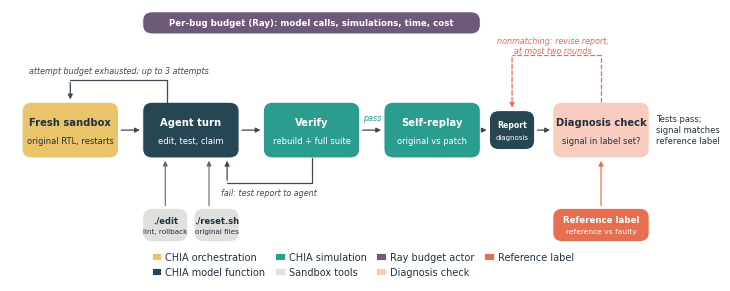

Python code for this plot: (Note: this script raises an exception after producing the figure.)
#!/usr/bin/env python3
"""Fig. 1: the YARROW loop as a CHIA graph, colour-coded by CHIA construct.
Orthogonal arrows, one line of text per box, no overlaps."""
import matplotlib; matplotlib.use("Agg")
import matplotlib.pyplot as plt
from matplotlib.patches import FancyBboxPatch, FancyArrowPatch
plt.rcParams.update({"font.family": "DejaVu Sans"})
INK, MUTED, WHITE, LINE = "#22313f", "#5c6770", "#ffffff", "#3d4a56"
C = {"orch": "#e9c46a", "llm": "#264653", "sim": "#2a9d8f", "actor": "#6d597a", "tool": "#e0e1dd", "oracle": "#e76f51", "check": "#f8cdbf"}
LEG = [("orch", "CHIA orchestration"), ("llm", "CHIA model function"), ("sim", "CHIA simulation"),
       ("tool", "Sandbox tools"), ("actor", "Ray budget actor"), ("check", "Diagnosis check"), ("oracle", "Reference label")]
fig, ax = plt.subplots(figsize=(7.2, 2.75), dpi=220); ax.set_xlim(0, 117); ax.set_ylim(6, 48.6); ax.axis("off")

def box(x, y, w, h, kind, title, sub=None, fs=7.2, sfs=6.0):
    ax.add_patch(FancyBboxPatch((x, y), w, h, boxstyle="round,pad=0,rounding_size=1.6", lw=0.8, ec=WHITE, fc=C[kind], zorder=2))
    tc = INK if kind in ("orch", "tool", "check") else WHITE
    if sub:
        ax.text(x + w / 2, y + h * 0.64, title, ha="center", va="center", fontsize=fs, color=tc, fontweight="bold", zorder=3)
        ax.text(x + w / 2, y + h * 0.30, sub, ha="center", va="center", fontsize=sfs, color=tc, zorder=3)
    else:
        ax.text(x + w / 2, y + h / 2, title, ha="center", va="center", fontsize=fs, color=tc, fontweight="bold", zorder=3)

def path(pts, color=LINE, ls="-", lw=0.9):
    for a, b in zip(pts[:-2], pts[1:-1]):
        ax.plot([a[0], b[0]], [a[1], b[1]], color=color, lw=lw, ls=ls, zorder=4, solid_capstyle="round")
    ax.add_patch(FancyArrowPatch(pts[-2], pts[-1], arrowstyle="-|>", mutation_scale=7, lw=lw, color=color, ls=ls, zorder=4, joinstyle="round"))

def note(x, y, s, color=MUTED):
    ax.text(x, y, s, fontsize=5.8, color=color, ha="center", va="center", zorder=5, style="italic")

Y, H, W = 22, 10, 16
xs = [2, 22, 42, 62, 90]
box(xs[0], Y, W, H, "orch", "Fresh sandbox", "original RTL, restarts")
box(xs[1], Y, W, H, "llm", "Agent turn", "edit, test, claim")
box(xs[2], Y, W, H, "sim", "Verify", "rebuild + full suite")
box(xs[3], Y, W, H, "sim", "Self-replay", "original vs patch")
box(xs[4], Y, W, H, "check", "Diagnosis check", "signal in label set?")
for a, b in zip(xs[:-2], xs[1:-1]):
    path([(a + W, Y + H / 2), (b, Y + H / 2)])
path([(xs[3] + W, Y + H / 2), (79.5, Y + H / 2)])      # self-replay -> report diagnosis
path([(87, Y + H / 2), (xs[4], Y + H / 2)])            # report diagnosis -> diagnosis check
note(60, Y + H / 2 + 2.2, "pass", C["sim"]); box(79.5, Y + 1.5, 7.5, H - 3, "llm", "Report", "diagnosis", fs=5.6, sfs=5.0)
ax.text(xs[4] + W + 1.2, Y + H / 2, "Tests pass;\nsignal matches\nreference label", fontsize=6.0, color=INK, ha="left", va="center", linespacing=1.25)

# fail loop (below): verify -> agent
path([(50, Y), (50, 17.5), (36, 17.5), (36, Y)]); note(43, 15.8, "fail: test report to agent", LINE)
# restart loop (above): agent -> sandbox
path([(26, Y + H), (26, 36), (10, 36), (10, Y + H)]); note(18, 37.6, "attempt budget exhausted; up to 3 attempts", LINE)
# claim feedback (dashed, above): claim check -> agent
path([(98, Y + H), (98, 40.5), (83.25, 40.5), (83.25, Y + H - 1.5)], color=C["oracle"], ls="--"); note(90, 42.1, "nonmatching: revise report,\nat most two rounds", C["oracle"])
# budget actor bar
box(22, 44.2, 56, 4.0, "actor", "Per-bug budget (Ray): model calls, simulations, time, cost", fs=6.2)
# tools under the agent
box(22, 7, 7.5, 6, "tool", "./edit", "lint, rollback", fs=6.0, sfs=5.2); path([(25.75, 13), (25.75, Y)], color=MUTED, lw=0.8)
box(30.5, 7, 7.5, 6, "tool", "./reset.sh", "original files", fs=6.0, sfs=5.2); path([(33, 13), (33, Y)], color=MUTED, lw=0.8)
# audit label under the claim check
box(90, 7, 16, 6, "oracle", "Reference label", "reference vs faulty", fs=6.2, sfs=5.4); path([(98, 13), (98, Y)], color=C["oracle"], lw=0.9)

handles = [plt.Rectangle((0, 0), 1, 1, color=C[k]) for k, _ in LEG]
handles = [plt.Rectangle((0, 0), 1, 1, fc=C[k], ec=WHITE, lw=0.6) for k, _ in LEG]
fig.legend(handles, [l for _, l in LEG], loc="lower center", ncol=4, frameon=False, fontsize=7.0, labelcolor=INK,
           handlelength=1.0, columnspacing=1.0, handletextpad=0.4, bbox_to_anchor=(0.5, -0.005))
fig.subplots_adjust(left=0.01, right=0.99, top=1.0, bottom=0.135)
fig.savefig("figures/fig_workflow.pdf", bbox_inches="tight", pad_inches=0.03)
fig.savefig("figures/fig_workflow.png", bbox_inches="tight", pad_inches=0.03)
print("wrote fig_workflow.{pdf,png}")
